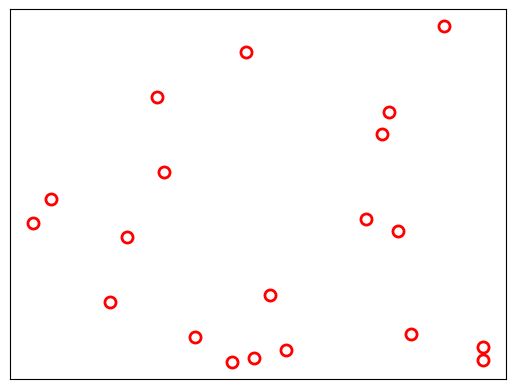

Python code for this plot:
import numpy as np
import random as rdm
import matplotlib.pyplot as plt

def generatePoints(N,size=10):
	U = np.zeros((N,2))
	for k in range(0,N):
		U[k,0] = rdm.random()*size
		U[k,1] = rdm.random()*size 
	return U

def getDistance(U):
	N = U.shape[0]
	Dist = {}
	for i in range(N):
		for j in range(i+1,N):
			Dist[(i,j)] = np.sqrt((U[i,0]-U[j,0])**2.0+(U[i,1]-U[j,1])**2.0)
	return Dist

def saveDist(filename,Dist):
	fileO = open(filename,"w")

	for edge in Dist:
		fileO.write(str(edge[0])+"\t"+str(edge[1])+"\t"+str(Dist[edge])+"\n")
	return

def showPoints(U):
	for i in range(len(U)):
		plt.plot(U[i,0],U[i,1],"o",markersize=8,markerfacecolor="white",markeredgecolor="red",markeredgewidth=2)
	plt.xticks([])
	plt.yticks([])
	plt.show()



N = 20
U = generatePoints(N)
np.save("geometricPosition.txt",U)
Dict = getDistance(U)
saveDist("geometricDistance.txt",Dict)

showPoints(U)
